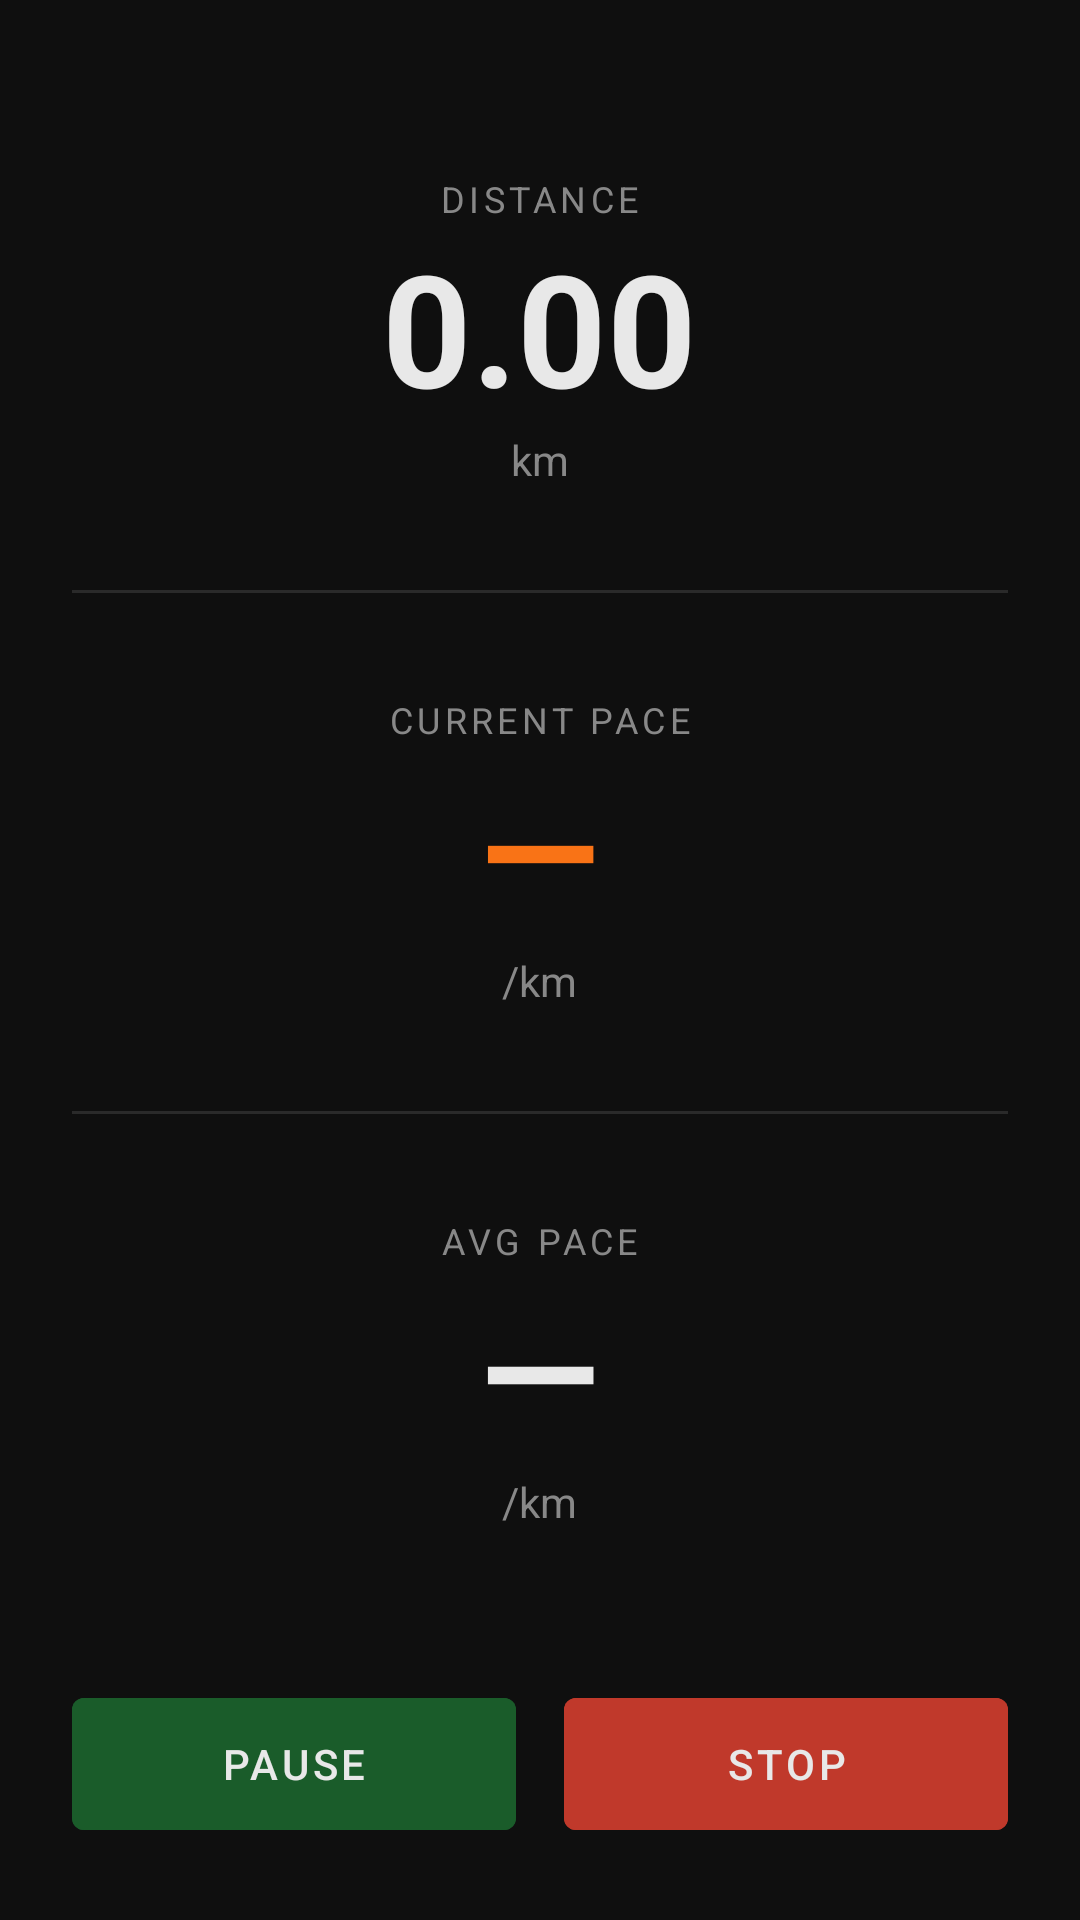

Reconstruct the res/layout file that produces this screen, plus the resources it refers to.
<!-- AndroidManifest.xml: application theme AppTheme -->
<!-- res/layout/activity_recording.xml -->
<?xml version="1.0" encoding="utf-8"?>
<LinearLayout
    xmlns:android="http://schemas.android.com/apk/res/android"
    android:layout_width="match_parent"
    android:layout_height="match_parent"
    android:orientation="vertical"
    android:background="@color/bg"
    android:padding="24dp">

    
    <LinearLayout
        android:layout_width="match_parent"
        android:layout_height="0dp"
        android:layout_weight="1"
        android:orientation="vertical"
        android:gravity="center">
        <TextView
            android:layout_width="wrap_content"
            android:layout_height="wrap_content"
            android:text="DISTANCE"
            android:textColor="@color/muted"
            android:textSize="12sp"
            android:letterSpacing="0.12" />
        <TextView
            android:id="@+id/tvDistance"
            android:layout_width="wrap_content"
            android:layout_height="wrap_content"
            android:text="0.00"
            android:textColor="@color/text"
            android:textSize="52sp"
            android:textStyle="bold" />
        <TextView
            android:layout_width="wrap_content"
            android:layout_height="wrap_content"
            android:text="km"
            android:textColor="@color/muted"
            android:textSize="14sp" />
    </LinearLayout>

    <View android:layout_width="match_parent" android:layout_height="1dp" android:background="@color/border" />

    
    <LinearLayout
        android:layout_width="match_parent"
        android:layout_height="0dp"
        android:layout_weight="1"
        android:orientation="vertical"
        android:gravity="center">
        <TextView
            android:layout_width="wrap_content"
            android:layout_height="wrap_content"
            android:text="CURRENT PACE"
            android:textColor="@color/muted"
            android:textSize="12sp"
            android:letterSpacing="0.12" />
        <TextView
            android:id="@+id/tvCurrentPace"
            android:layout_width="wrap_content"
            android:layout_height="wrap_content"
            android:text="—"
            android:textColor="@color/accent"
            android:textSize="52sp"
            android:textStyle="bold" />
        <TextView
            android:layout_width="wrap_content"
            android:layout_height="wrap_content"
            android:text="/km"
            android:textColor="@color/muted"
            android:textSize="14sp" />
    </LinearLayout>

    <View android:layout_width="match_parent" android:layout_height="1dp" android:background="@color/border" />

    
    <LinearLayout
        android:layout_width="match_parent"
        android:layout_height="0dp"
        android:layout_weight="1"
        android:orientation="vertical"
        android:gravity="center">
        <TextView
            android:layout_width="wrap_content"
            android:layout_height="wrap_content"
            android:text="AVG PACE"
            android:textColor="@color/muted"
            android:textSize="12sp"
            android:letterSpacing="0.12" />
        <TextView
            android:id="@+id/tvAvgPace"
            android:layout_width="wrap_content"
            android:layout_height="wrap_content"
            android:text="—"
            android:textColor="@color/text"
            android:textSize="52sp"
            android:textStyle="bold" />
        <TextView
            android:layout_width="wrap_content"
            android:layout_height="wrap_content"
            android:text="/km"
            android:textColor="@color/muted"
            android:textSize="14sp" />
    </LinearLayout>

    
    <LinearLayout
        android:layout_width="match_parent"
        android:layout_height="wrap_content"
        android:orientation="horizontal"
        android:layout_marginTop="16dp">
        <com.google.android.material.button.MaterialButton
            android:id="@+id/btnPause"
            android:layout_width="0dp"
            android:layout_height="56dp"
            android:layout_weight="1"
            android:layout_marginEnd="8dp"
            android:text="PAUSE"
            android:backgroundTint="@color/pause_green"
            android:textColor="@color/text" />
        <com.google.android.material.button.MaterialButton
            android:id="@+id/btnStop"
            android:layout_width="0dp"
            android:layout_height="56dp"
            android:layout_weight="1"
            android:layout_marginStart="8dp"
            android:text="STOP"
            android:backgroundTint="@color/stop_red"
            android:textColor="@color/text" />
    </LinearLayout>
</LinearLayout>
<!-- resources referenced by this layout -->
<resources>
  <color name="accent">#F97316</color>
  <color name="bg">#0F0F0F</color>
  <color name="border">#2A2A2A</color>
  <color name="muted">#888888</color>
  <color name="pause_green">#1A5C2A</color>
  <color name="stop_red">#C0392B</color>
  <color name="text">#E8E8E8</color>
  <style name="AppTheme" parent="Theme.MaterialComponents.DayNight.NoActionBar">
          <item name="android:windowBackground">@color/bg</item>
          <item name="android:statusBarColor">@color/bg</item>
          <item name="android:navigationBarColor">@color/bg</item>
          <item name="colorPrimary">@color/accent</item>
      </style>
</resources>
